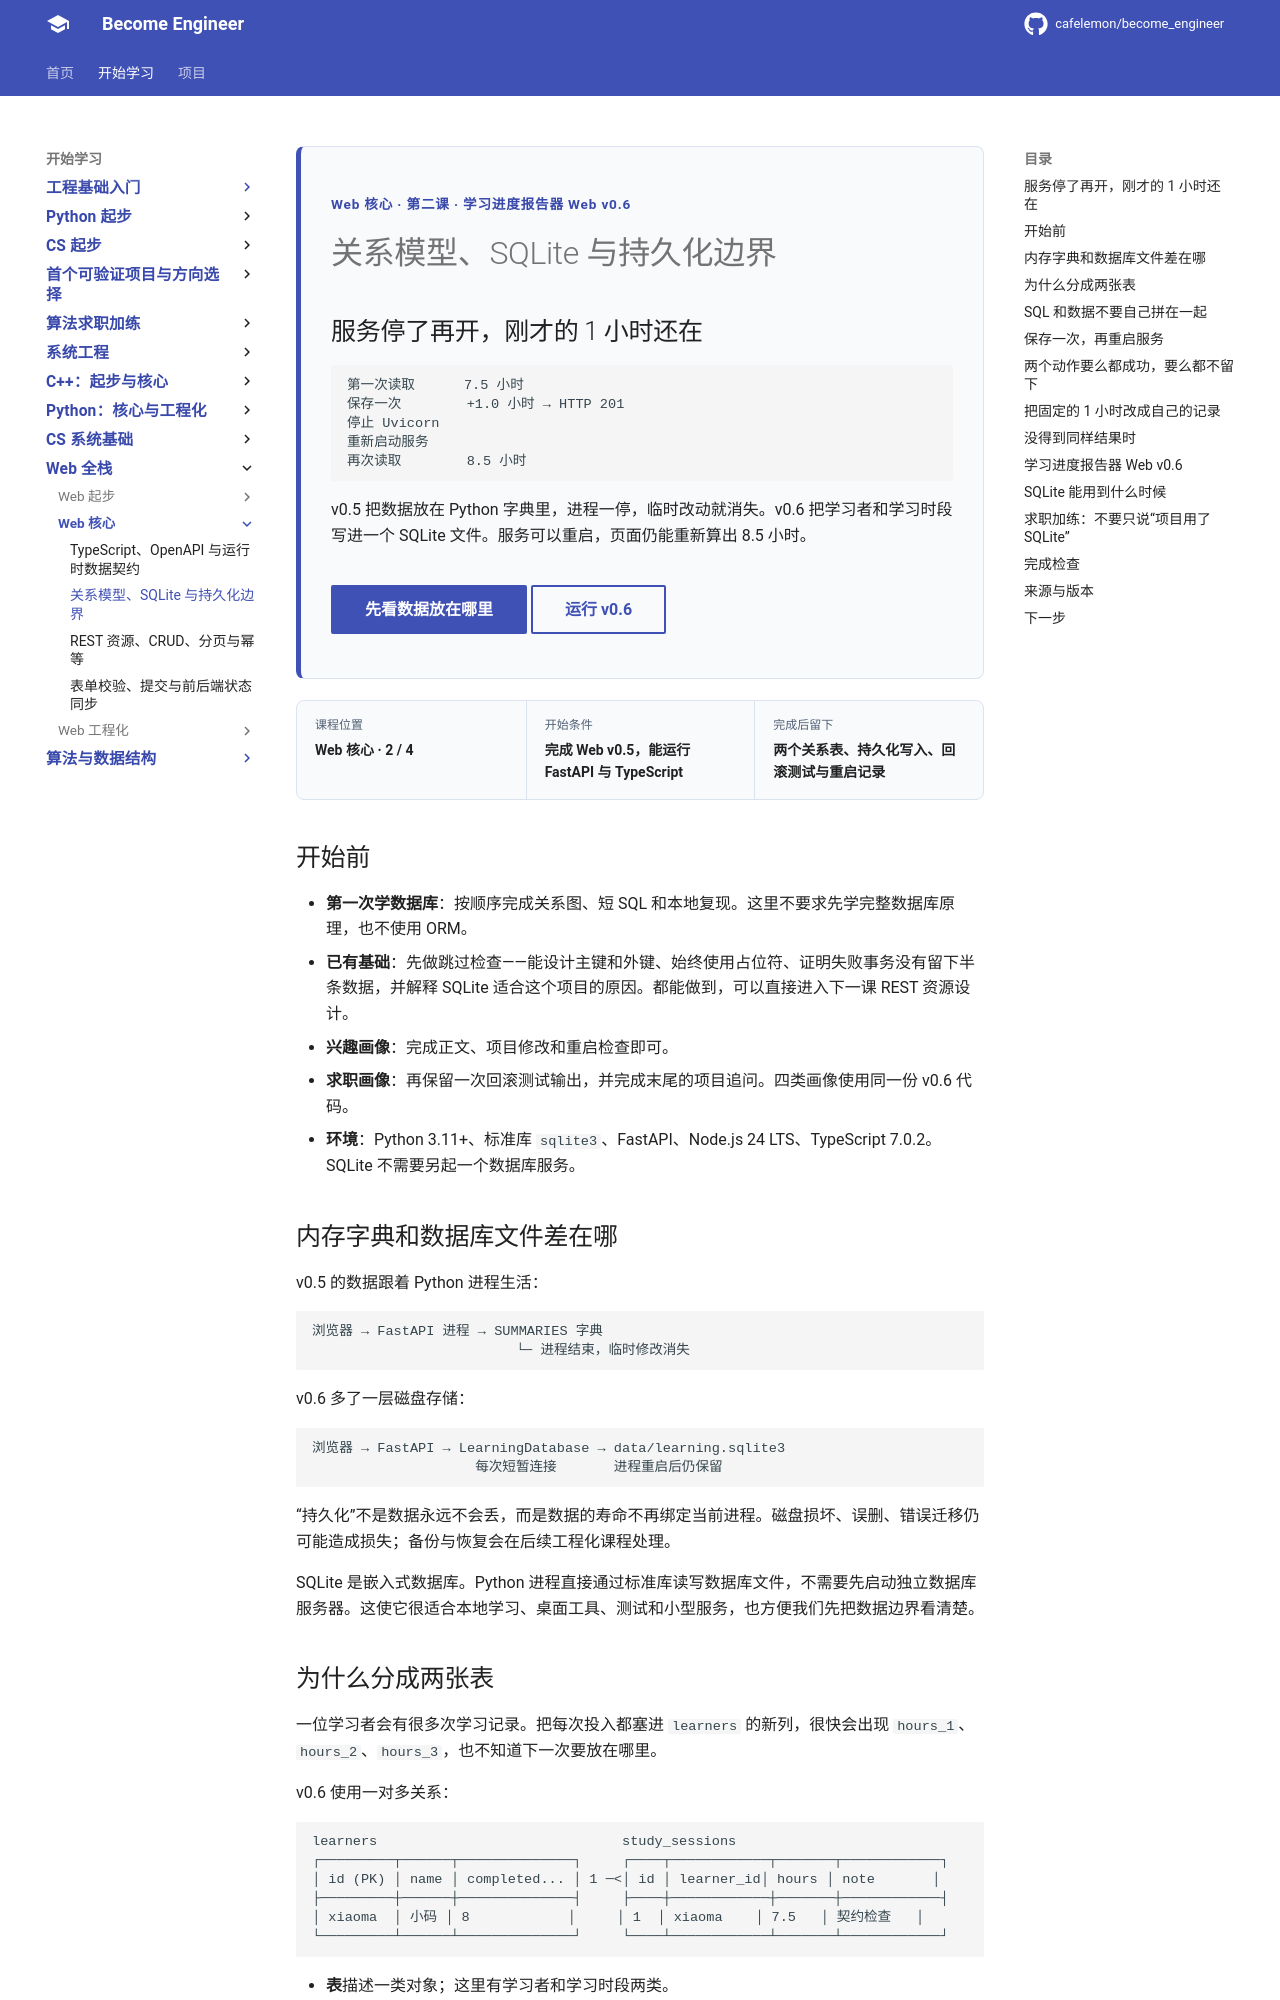

repository: cafelemon/become_engineer · page: learning-paths/web-fullstack/web-core/02-relational-model-sqlite-persistence/index.html · generator: mkdocs

<div class="be-tutor-mount" data-tutor-lesson="web-core-02" aria-hidden="true"></div>

<section id="overview-restart-keeps-data" class="be-page-hero be-lesson-hero" data-learning-context="overview-restart-keeps-data" data-context-type="overview" markdown="1">

<span class="be-page-eyebrow">Web 核心 · 第二课 · 学习进度报告器 Web v0.6</span>

# 关系模型、SQLite 与持久化边界

## 服务停了再开，刚才的 1 小时还在

```text
第一次读取      7.5 小时
保存一次        +1.0 小时 → HTTP 201
停止 Uvicorn
重新启动服务
再次读取        8.5 小时
```

v0.5 把数据放在 Python 字典里，进程一停，临时改动就消失。v0.6 把学习者和学习时段写进一个 SQLite 文件。服务可以重启，页面仍能重新算出 8.5 小时。

<div class="be-page-actions" markdown="1">
[先看数据放在哪里](#concept-memory-and-disk){ .md-button .md-button--primary }
[运行 v0.6](#reproduce-dashboard-v06){ .md-button }
</div>

</section>

<div class="be-lesson-overview">
  <div><span>课程位置</span><strong>Web 核心 · 2 / 4</strong></div>
  <div><span>开始条件</span><strong>完成 Web v0.5，能运行 FastAPI 与 TypeScript</strong></div>
  <div><span>完成后留下</span><strong>两个关系表、持久化写入、回滚测试与重启记录</strong></div>
</div>

## 开始前

- **第一次学数据库**：按顺序完成关系图、短 SQL 和本地复现。这里不要求先学完整数据库原理，也不使用 ORM。
- **已有基础**：先做跳过检查——能设计主键和外键、始终使用占位符、证明失败事务没有留下半条数据，并解释 SQLite 适合这个项目的原因。都能做到，可以直接进入下一课 REST 资源设计。
- **兴趣画像**：完成正文、项目修改和重启检查即可。
- **求职画像**：再保留一次回滚测试输出，并完成末尾的项目追问。四类画像使用同一份 v0.6 代码。
- **环境**：Python 3.11+、标准库 `sqlite3`、FastAPI、Node.js 24 LTS、TypeScript 7.0.2。SQLite 不需要另起一个数据库服务。

<section id="concept-memory-and-disk" data-learning-context="concept-memory-and-disk" data-context-type="concept" markdown="1">

## 内存字典和数据库文件差在哪

v0.5 的数据跟着 Python 进程生活：

```text
浏览器 → FastAPI 进程 → SUMMARIES 字典
                         └─ 进程结束，临时修改消失
```

v0.6 多了一层磁盘存储：

```text
浏览器 → FastAPI → LearningDatabase → data/learning.sqlite3
                    每次短暂连接       进程重启后仍保留
```

“持久化”不是数据永远不会丢，而是数据的寿命不再绑定当前进程。磁盘损坏、误删、错误迁移仍可能造成损失；备份与恢复会在后续工程化课程处理。

SQLite 是嵌入式数据库。Python 进程直接通过标准库读写数据库文件，不需要先启动独立数据库服务器。这使它很适合本地学习、桌面工具、测试和小型服务，也方便我们先把数据边界看清楚。

</section>

<section id="concept-two-related-tables" data-learning-context="concept-two-related-tables" data-context-type="concept" markdown="1">
